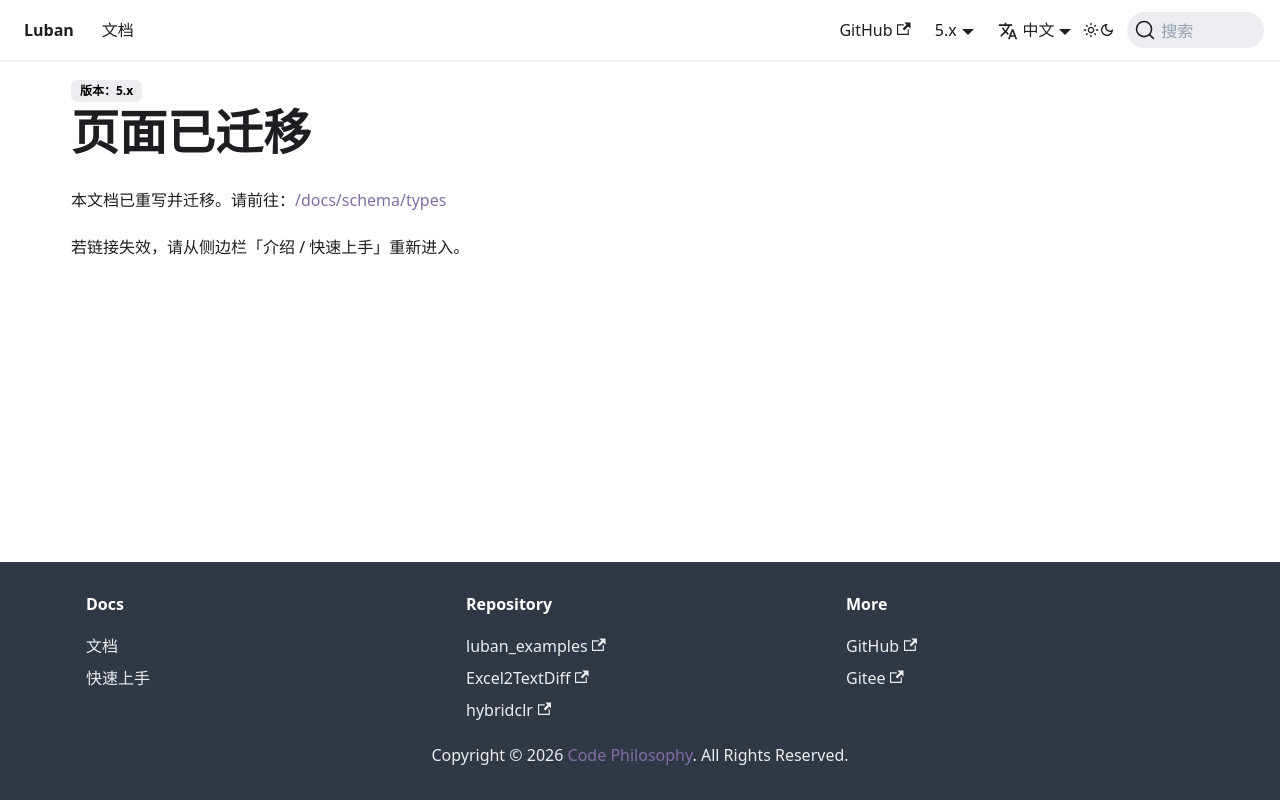

repository: focus-creative-games/luban-doc · page: docs/manual/types.html · generator: docusaurus

---
displayed_sidebar: null
---

# 页面已迁移

本文档已重写并迁移。请前往：[/docs/schema/types](/docs/schema/types)

若链接失效，请从侧边栏「介绍 / 快速上手」重新进入。
